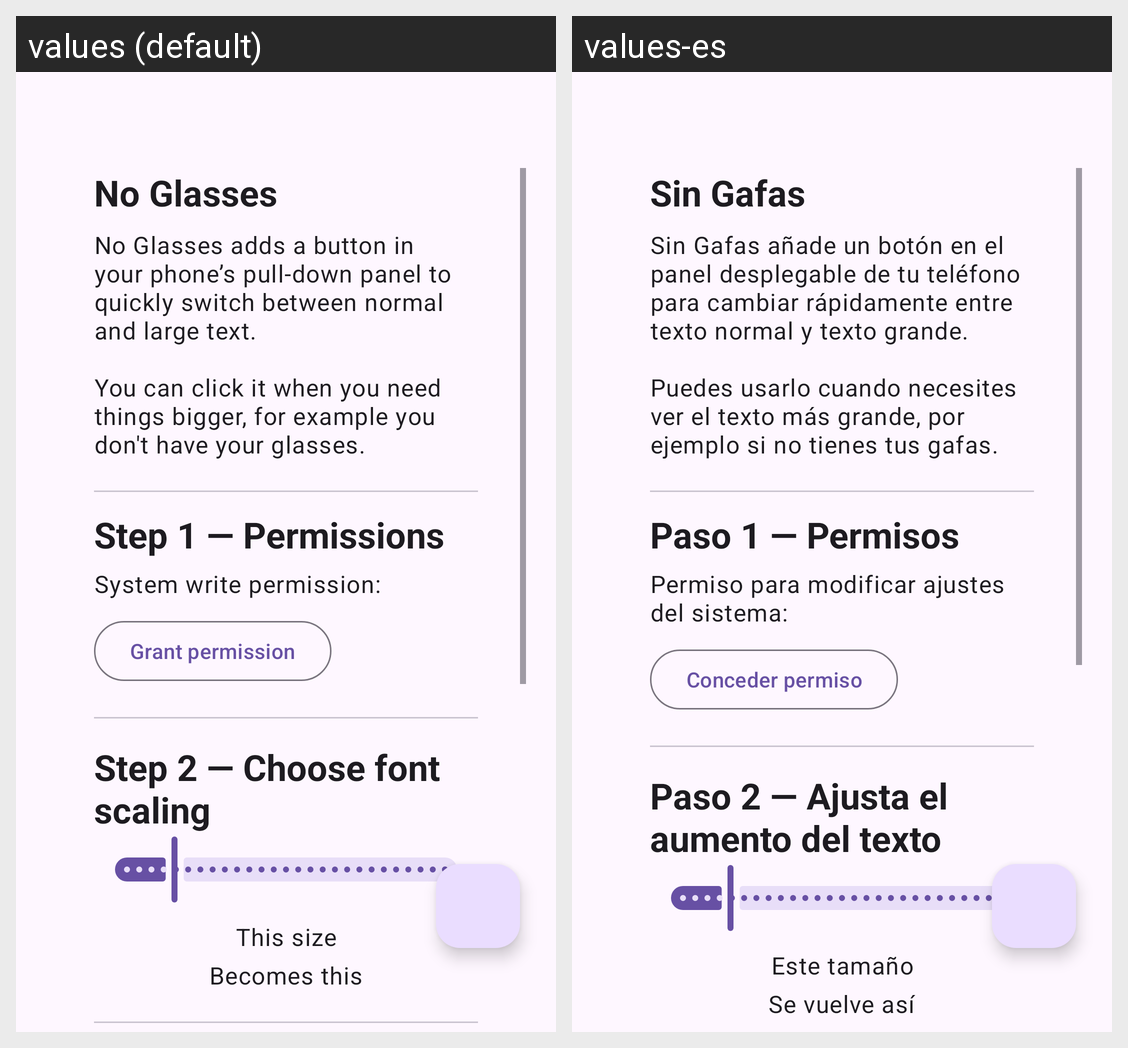

The Android screen above is rendered under two locales of the same app. Produce the string resources it draws, with the default and per-locale values.
Android screen res/layout/activity_ngm_settings.xml rendered under 2 locales, left to right: values (default), values-es. Device: Nexus 5 (rendered at 1080×1920; each locale shown at half size, 540×960, under a caption strip naming it); theme Theme.NGM.
Strings drawn on this screen, with the default value and each locale's value (text and hints the layout hard-codes, and strings that could not be matched under every locale, appear in the picture but are not listed):

app_name
  values: No Glasses
  values-es: Sin Gafas

pick_big_size_toggle_with_qs_tile
  values: No Glasses adds a button in your phone’s pull-down panel to quickly switch between normal and large text. 
      
      You can click it when you need things bigger, for example you don't have your glasses.
  values-es: Sin Gafas añade un botón en el panel desplegable de tu teléfono para cambiar rápidamente entre texto normal y texto grande. 
      
      Puedes usarlo cuando necesites ver el texto más grande, por ejemplo si no tienes tus gafas.

step_1_permissions
  values: Step 1 — Permissions
  values-es: Paso 1 — Permisos

system_write_permission
  values: System write permission:
  values-es: Permiso para modificar ajustes del sistema:

grant_permission
  values: Grant permission
  values-es: Conceder permiso

step_2_font_size
  values: Step 2 — Choose font scaling
  values-es: Paso 2 — Ajusta el aumento del texto

label_normal
  values: This size
  values-es: Este tamaño

label_big
  values: Becomes this
  values-es: Se vuelve así
